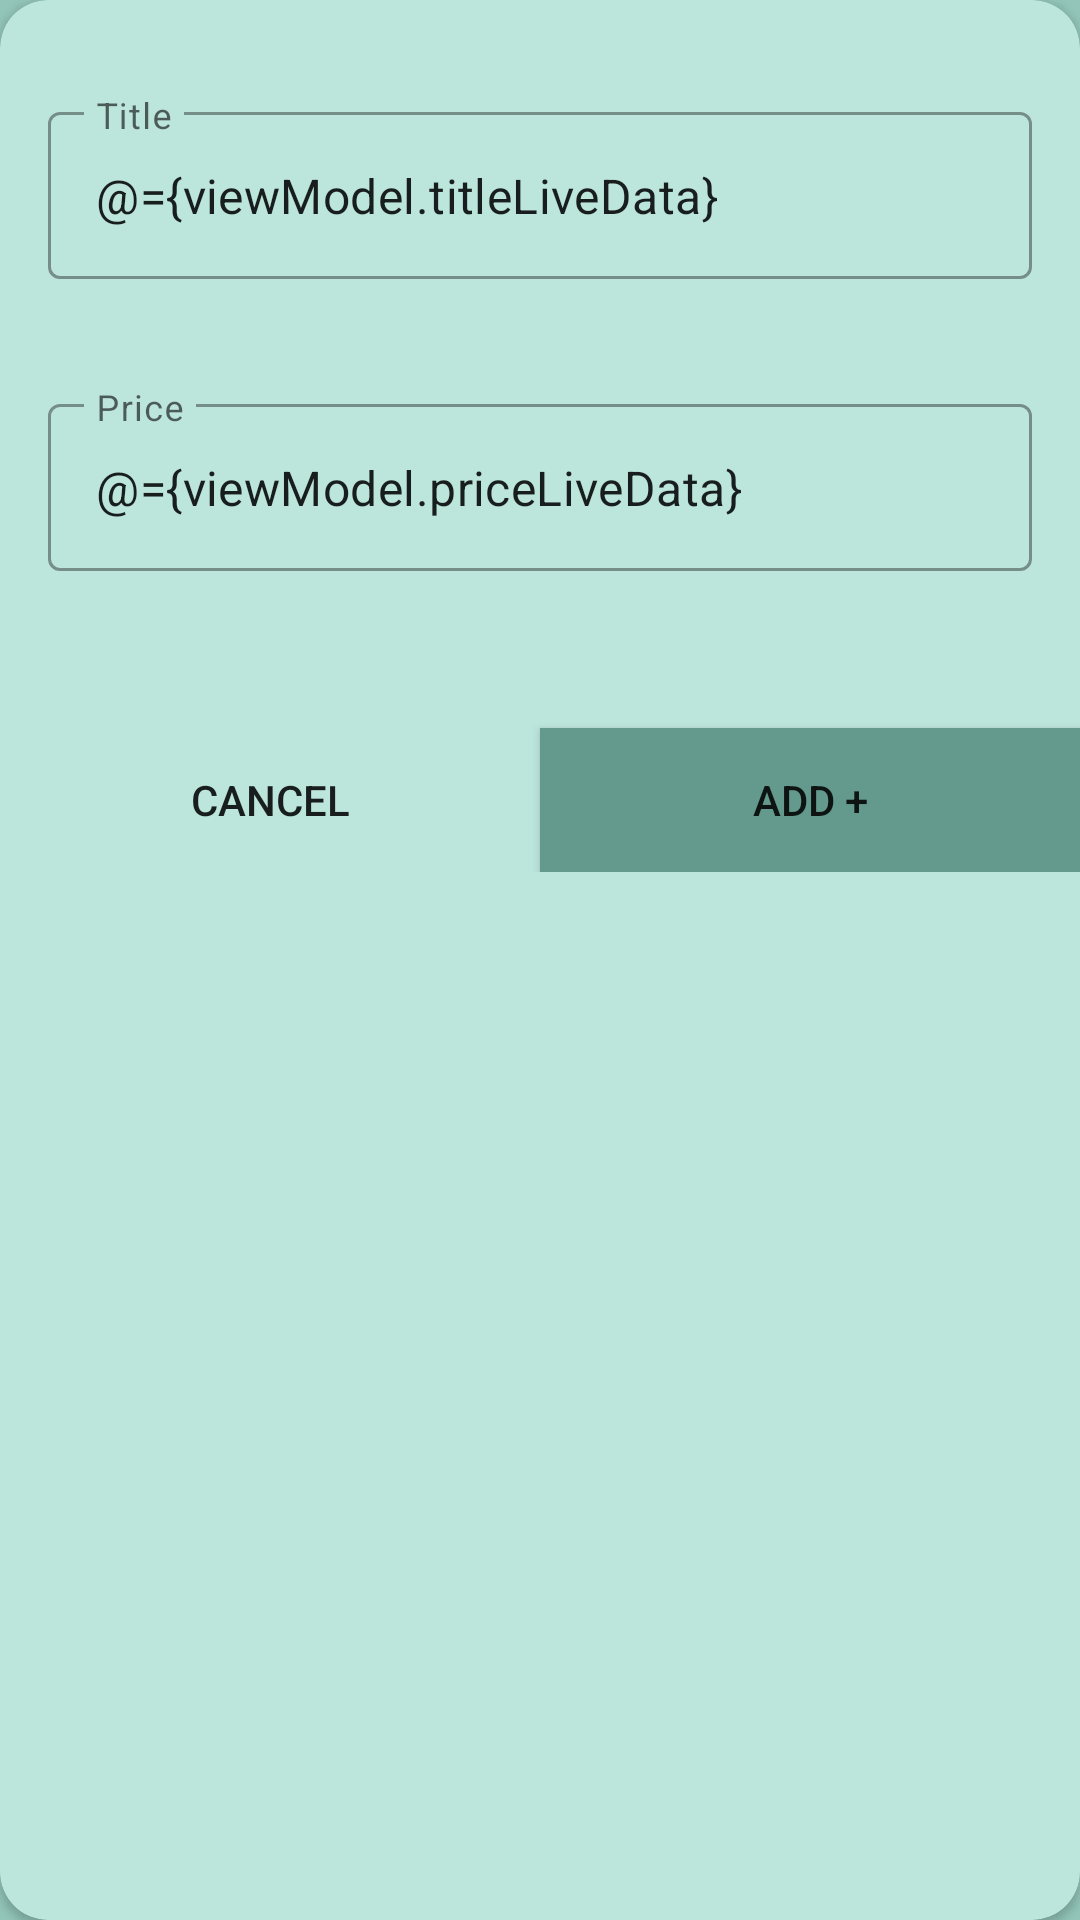

Reconstruct the res/layout file that produces this screen, plus the resources it refers to.
<!-- AndroidManifest.xml: application theme AppTheme -->
<!-- res/layout/view_editor.xml -->
<?xml version="1.0" encoding="utf-8"?>
<layout xmlns:android="http://schemas.android.com/apk/res/android"
    xmlns:app="http://schemas.android.com/apk/res-auto">

    <data>

        <variable
            name="dialog"
            type="com.example.wishlist.view.editor.EditorDialogFragment" />

        <variable
            name="viewModel"
            type="com.example.wishlist.view.editor.EditorViewModel" />
    </data>

    <androidx.cardview.widget.CardView
        android:layout_width="match_parent"
        android:layout_height="wrap_content"
        android:background="@android:color/transparent"
        app:cardBackgroundColor="@color/colorAccent"
        app:cardCornerRadius="16dp">

        <androidx.constraintlayout.widget.ConstraintLayout
            android:layout_width="match_parent"
            android:layout_height="wrap_content">

            <com.google.android.material.textfield.TextInputLayout
                android:id="@+id/title_text_input"
                style="@style/Widget.MaterialComponents.TextInputLayout.OutlinedBox"
                android:layout_width="0dp"
                android:layout_height="wrap_content"
                android:layout_marginStart="16dp"
                android:layout_marginTop="32dp"
                android:layout_marginEnd="16dp"
                android:hint="@string/title"
                app:errorEnabled="true"
                app:layout_constraintEnd_toEndOf="parent"
                app:layout_constraintStart_toStartOf="parent"
                app:layout_constraintTop_toTopOf="parent">

                <com.google.android.material.textfield.TextInputEditText
                    android:id="@+id/title_edit_text"
                    android:layout_width="match_parent"
                    android:layout_height="wrap_content"
                    android:text="@={viewModel.titleLiveData}"
                    android:inputType="textCapSentences"/>

            </com.google.android.material.textfield.TextInputLayout>

            <com.google.android.material.textfield.TextInputLayout
                android:id="@+id/price_text_input"
                style="@style/Widget.MaterialComponents.TextInputLayout.OutlinedBox"
                android:layout_width="0dp"
                android:layout_height="match_parent"
                android:layout_marginTop="16dp"
                android:layout_marginBottom="32dp"
                android:hint="@string/price"
                app:errorEnabled="true"
                app:layout_constraintBottom_toTopOf="@id/cancel_button"
                app:layout_constraintEnd_toEndOf="@id/title_text_input"
                app:layout_constraintStart_toStartOf="@id/title_text_input"
                app:layout_constraintTop_toBottomOf="@id/title_text_input">

                <com.google.android.material.textfield.TextInputEditText
                    android:id="@+id/price_edit_text"
                    android:layout_width="match_parent"
                    android:layout_height="wrap_content"
                    android:inputType="number"
                    android:text="@={viewModel.priceLiveData}" />

            </com.google.android.material.textfield.TextInputLayout>

            <Button
                android:id="@+id/cancel_button"
                android:layout_width="0dp"
                android:layout_height="wrap_content"
                android:background="@android:color/transparent"
                android:onClick="@{() -> dialog.dismiss()}"
                android:text="@string/cancel"
                app:layout_constraintBottom_toBottomOf="parent"
                app:layout_constraintEnd_toStartOf="@id/save_button"
                app:layout_constraintStart_toStartOf="parent" />

            <Button
                android:id="@+id/save_button"
                android:layout_width="0dp"
                android:layout_height="wrap_content"
                android:background="@color/colorPrimaryDark"
                android:onClick="@{() -> viewModel.checkFields() ? dialog.dismiss() : null}"
                android:text="@string/add_plus"
                app:layout_constraintBottom_toBottomOf="parent"
                app:layout_constraintEnd_toEndOf="parent"
                app:layout_constraintStart_toEndOf="@id/cancel_button" />

        </androidx.constraintlayout.widget.ConstraintLayout>
    </androidx.cardview.widget.CardView>
</layout>
<!-- resources referenced by this layout -->
<resources>
  <color name="colorAccent">#BCE5DB</color>
  <color name="colorPrimaryDark">#639A8D</color>
  <string name="add_plus">Add +</string>
  <string name="cancel">Cancel</string>
  <string name="price">Price</string>
  <string name="title">Title</string>
  <style name="AppTheme" parent="Theme.MaterialComponents.Light">
          
          <item name="toolbarStyle">@style/ToolbarStyle</item>
          <item name="android:statusBarColor">@color/colorPrimaryDark</item>
          <item name="android:colorBackground">@color/colorBackground</item>
          <item name="colorPrimary">@color/colorPrimaryDark</item>
          <item name="colorAccent">@color/colorAccent</item>
      </style>
  <style name="ToolbarStyle" parent="Widget.MaterialComponents.Toolbar">
          <item name="titleTextColor">@android:color/white</item>
      </style>
  <color name="colorBackground">#93C6B9</color>
</resources>
